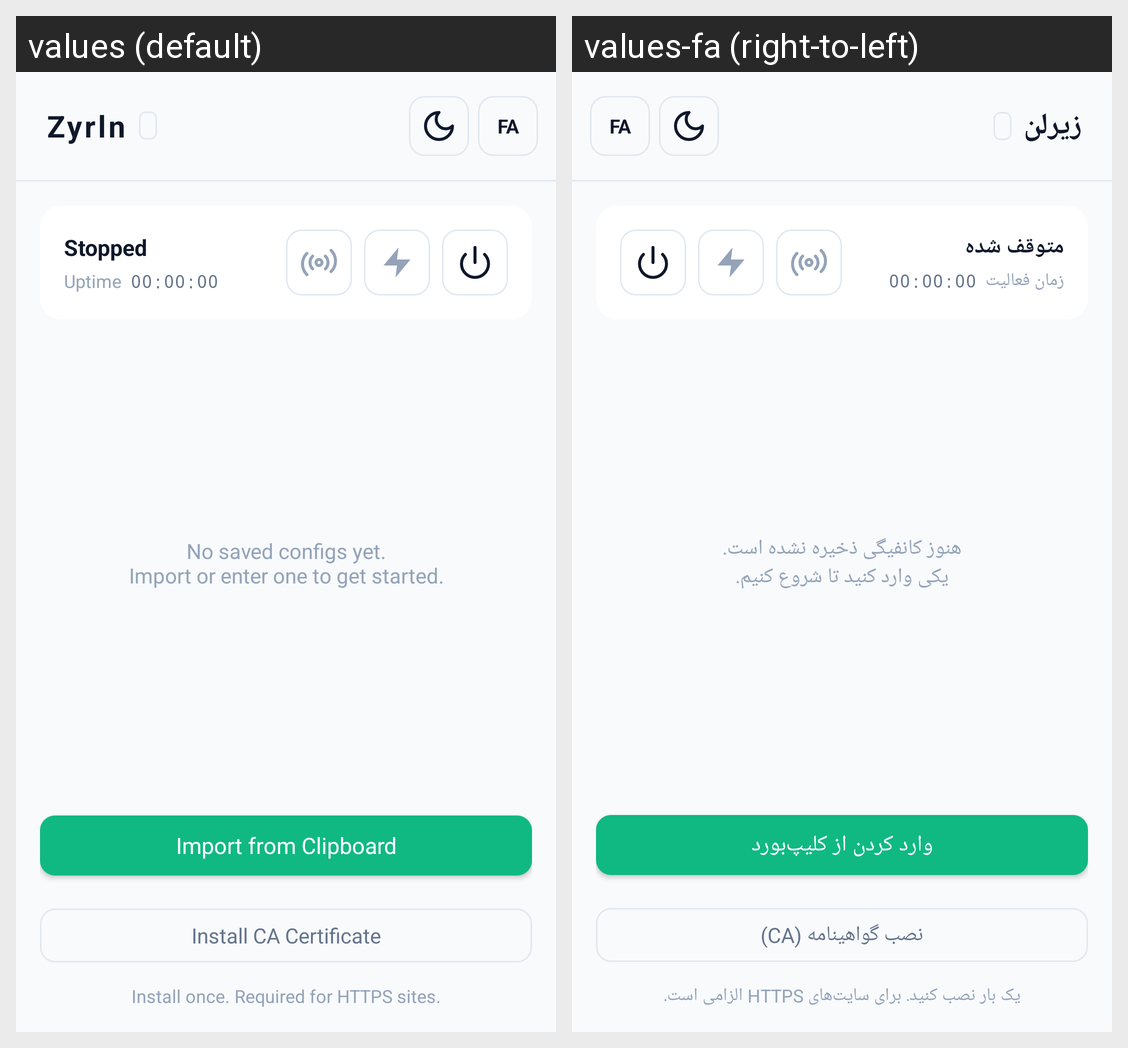

Here is an Android app screen in its default locale and in the app's own translations. Write out the translated-string differences for the strings that appear on this screen.
Android screen res/layout/activity_main.xml rendered under 2 locales, left to right: values (default), values-fa (right-to-left). Device: Nexus 5 (rendered at 1080×1920; each locale shown at half size, 540×960, under a caption strip naming it); theme Theme.Zyrln.
Strings drawn on this screen, with the default value and each locale's value (text and hints the layout hard-codes, and strings that could not be matched under every locale, appear in the picture but are not listed):

app_name
  values: Zyrln
  values-fa: زیرلن

status_stopped
  values: Stopped
  values-fa: متوقف شده

label_uptime
  values: Uptime
  values-fa: زمان فعالیت

empty_configs
  values: No saved configs yet.
      Import or enter one to get started.
  values-fa: هنوز کانفیگی ذخیره نشده است.
      یکی وارد کنید تا شروع کنیم.

btn_import_config
  values: Import from Clipboard
  values-fa: وارد کردن از کلیپ‌بورد

btn_install_ca
  values: Install CA Certificate
  values-fa: نصب گواهینامه (CA)

ca_install_hint
  values: Install once. Required for HTTPS sites.
  values-fa: یک بار نصب کنید. برای سایت‌های HTTPS الزامی است.
